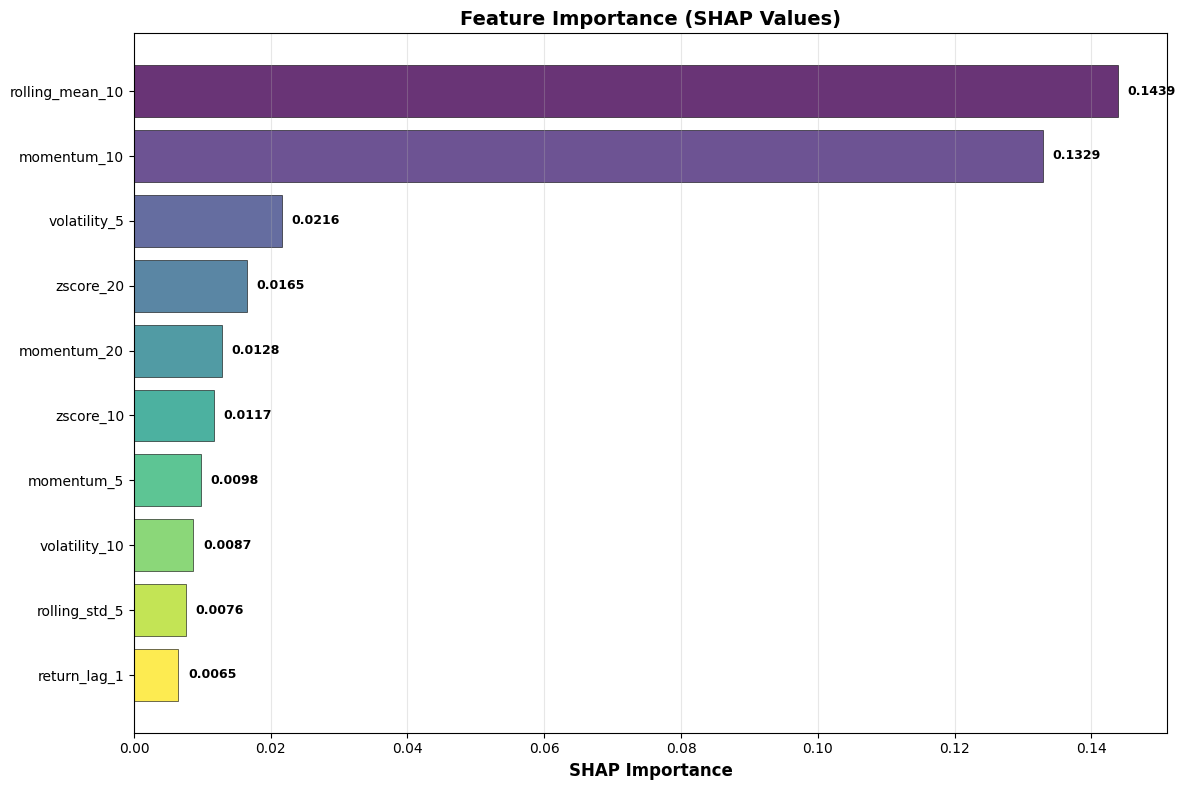
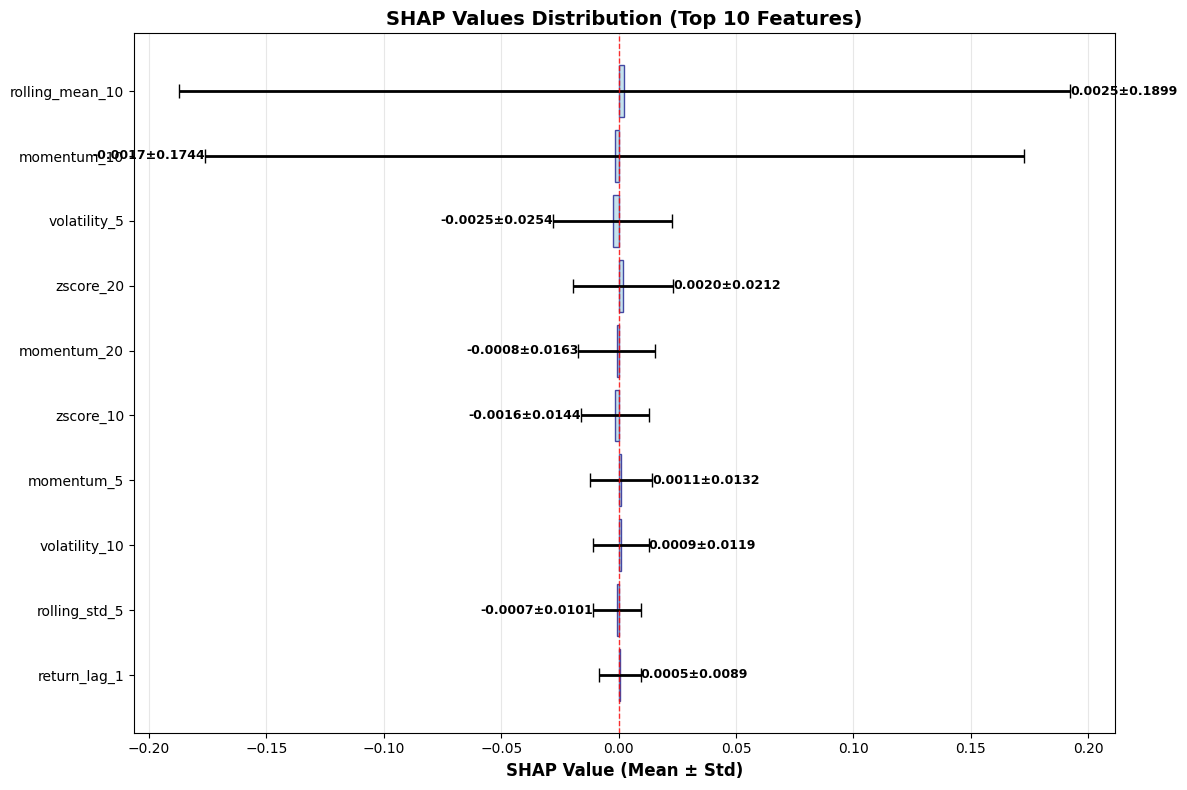
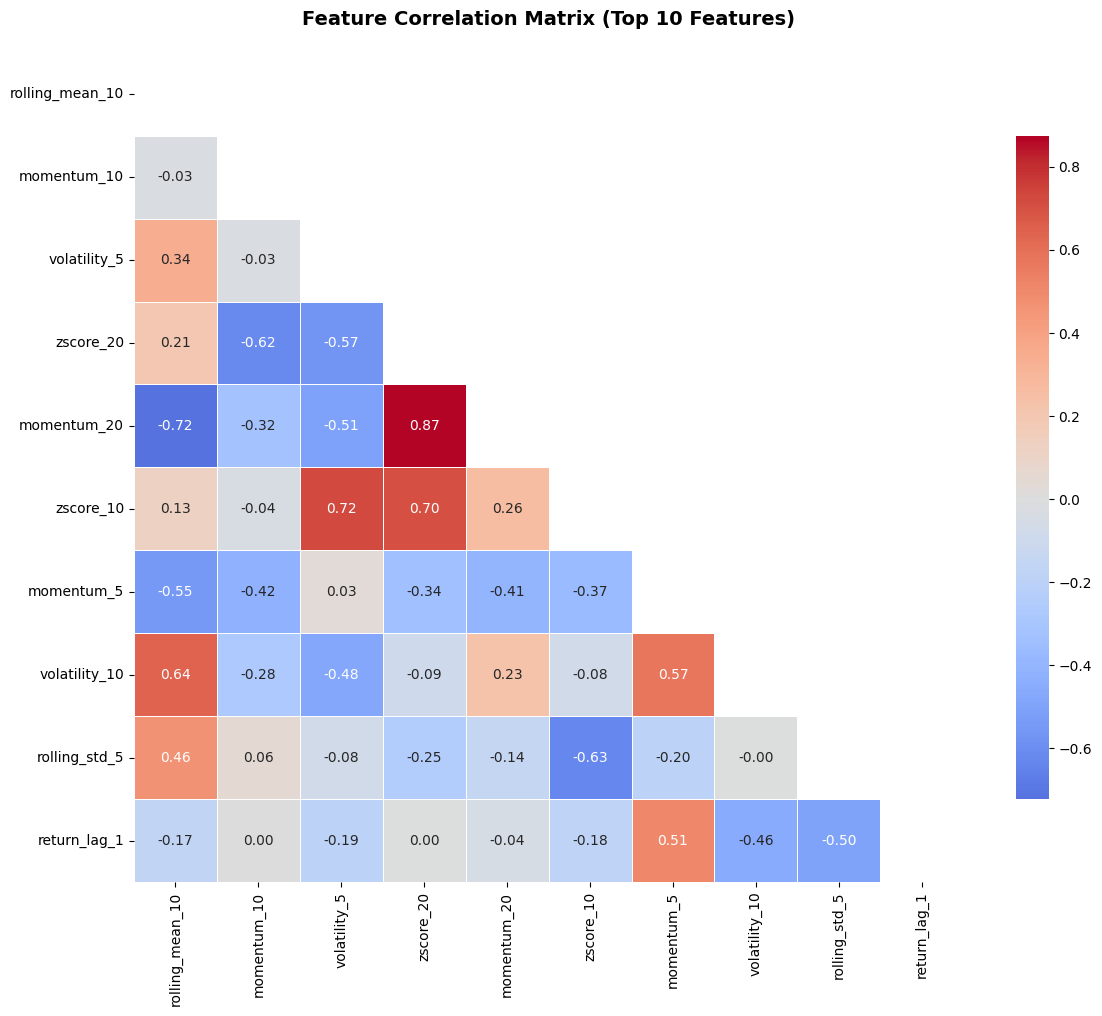
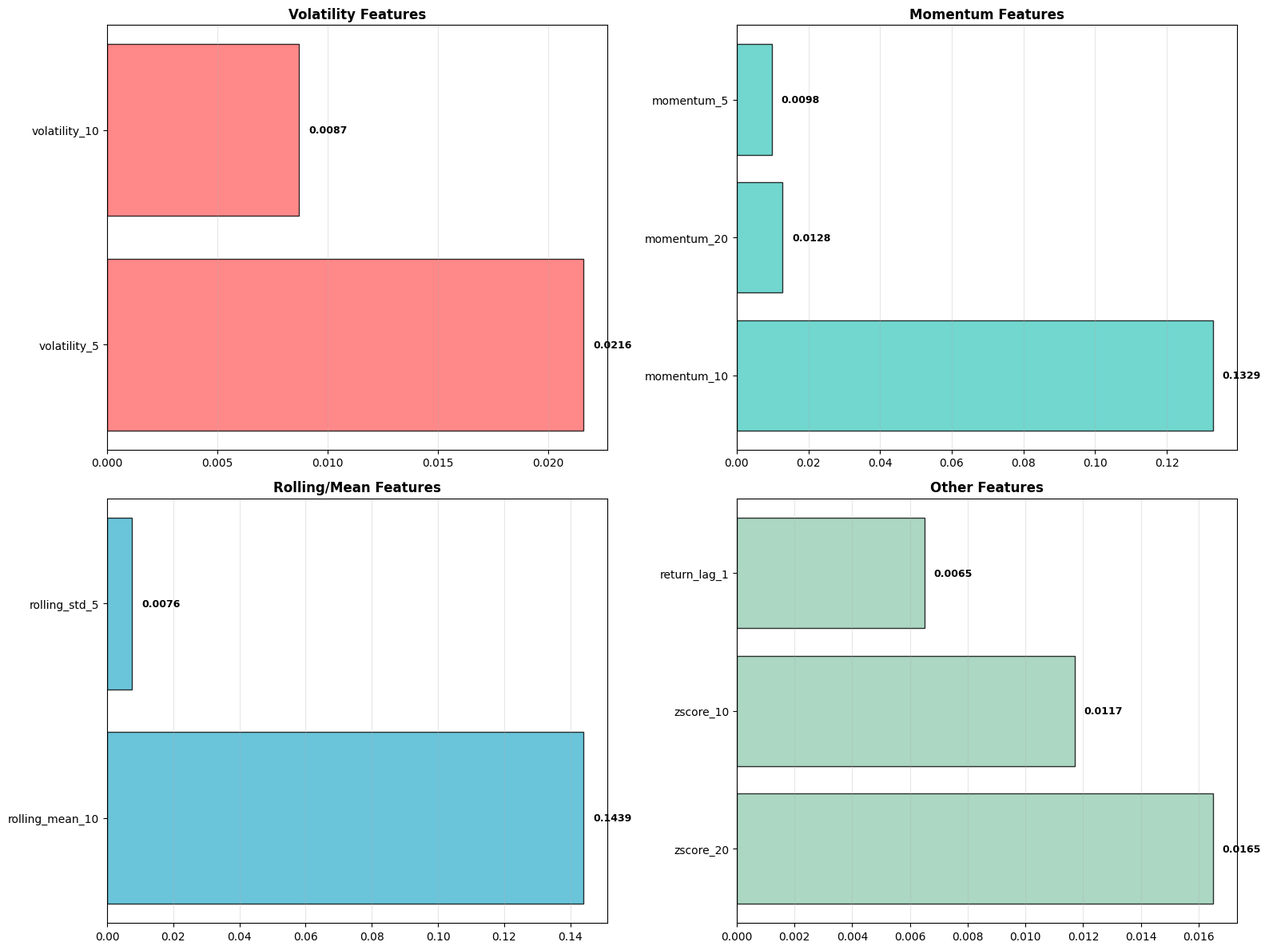

Generate these figures, in order, with matplotlib:
"""
특성 분석 차트 생성
SHAP 중요도 수치, 특성 상관계수 매트릭스
"""

import matplotlib.pyplot as plt
import seaborn as sns
import numpy as np
import pandas as pd
from pathlib import Path
from typing import Dict, Any, List, Tuple

# 한글 폰트 설정
plt.rcParams['font.family'] = 'DejaVu Sans'
plt.rcParams['axes.unicode_minus'] = False

class FeatureAnalysisCharts:
    """특성 분석 차트 생성기"""

    def __init__(self, output_dir: str = "src/visualization/outputs"):
        self.output_dir = Path(output_dir)
        self.output_dir.mkdir(parents=True, exist_ok=True)

        # 차트 스타일 설정
        plt.style.use('default')

    def create_shap_importance_chart(self, feature_importance: List[Dict[str, Any]]) -> str:
        """SHAP 특성 중요도 바 차트"""
        if not feature_importance:
            return ""

        fig, ax = plt.subplots(1, 1, figsize=(12, 8))

        # 데이터 추출 및 정렬
        features = [item['feature'] for item in feature_importance]
        importance_values = [item['shap_importance'] for item in feature_importance]

        # 상위 15개만 사용
        if len(features) > 15:
            features = features[:15]
            importance_values = importance_values[:15]

        # 수평 바 차트 생성 (중요도 높은 순서로 상단에 표시)
        y_pos = np.arange(len(features))
        colors = plt.cm.viridis(np.linspace(0, 1, len(features)))

        bars = ax.barh(y_pos, importance_values, color=colors, alpha=0.8, edgecolor='black', linewidth=0.5)

        # 수치 라벨 추가
        for i, (bar, value) in enumerate(zip(bars, importance_values)):
            ax.text(value + max(importance_values) * 0.01, bar.get_y() + bar.get_height()/2,
                   f'{value:.4f}', va='center', ha='left', fontweight='bold', fontsize=9)

        ax.set_yticks(y_pos)
        ax.set_yticklabels(features)
        ax.invert_yaxis()  # 중요도 높은 특성을 위에 표시
        ax.set_xlabel('SHAP Importance', fontsize=12, fontweight='bold')
        ax.set_title('Feature Importance (SHAP Values)', fontsize=14, fontweight='bold')
        ax.grid(axis='x', alpha=0.3)

        plt.tight_layout()

        # 저장
        output_path = self.output_dir / "shap_importance.png"
        plt.savefig(output_path, dpi=300, bbox_inches='tight')
        plt.close()

        return str(output_path)

    def create_shap_values_distribution(self, feature_importance: List[Dict[str, Any]]) -> str:
        """SHAP 값 분포 차트"""
        if not feature_importance:
            return ""

        fig, ax = plt.subplots(1, 1, figsize=(12, 8))

        # 상위 10개 특성의 SHAP 값 분포
        top_features = feature_importance[:10]

        features = [item['feature'] for item in top_features]
        mean_values = [item['mean_shap_value'] for item in top_features]
        std_values = [item['std_shap_value'] for item in top_features]

        y_pos = np.arange(len(features))

        # 에러바가 있는 수평 바 차트
        bars = ax.barh(y_pos, mean_values, xerr=std_values,
                      color='lightblue', alpha=0.7, edgecolor='navy',
                      capsize=5, error_kw={'linewidth': 2})

        # 0 기준선 추가
        ax.axvline(x=0, color='red', linestyle='--', alpha=0.8, linewidth=1)

        # 수치 라벨 추가
        for i, (mean_val, std_val) in enumerate(zip(mean_values, std_values)):
            label_x = mean_val + std_val + (max(mean_values) * 0.02) if mean_val >= 0 else mean_val - std_val - (abs(min(mean_values)) * 0.02)
            ha = 'left' if mean_val >= 0 else 'right'
            ax.text(label_x, i, f'{mean_val:.4f}±{std_val:.4f}',
                   va='center', ha=ha, fontweight='bold', fontsize=9)

        ax.set_yticks(y_pos)
        ax.set_yticklabels(features)
        ax.invert_yaxis()
        ax.set_xlabel('SHAP Value (Mean ± Std)', fontsize=12, fontweight='bold')
        ax.set_title('SHAP Values Distribution (Top 10 Features)', fontsize=14, fontweight='bold')
        ax.grid(axis='x', alpha=0.3)

        plt.tight_layout()

        # 저장
        output_path = self.output_dir / "shap_distribution.png"
        plt.savefig(output_path, dpi=300, bbox_inches='tight')
        plt.close()

        return str(output_path)

    def create_feature_correlation_matrix(self, feature_importance: List[Dict[str, Any]]) -> str:
        """특성 상관관계 히트맵 (시뮬레이션 데이터 사용)"""
        if not feature_importance:
            return ""

        # 상위 10개 특성 선택
        top_features = [item['feature'] for item in feature_importance[:10]]

        # 실제 상관관계 데이터가 없으므로 시뮬레이션
        np.random.seed(42)
        n_features = len(top_features)

        # 임의의 상관관계 매트릭스 생성 (실제로는 실제 데이터에서 계산해야 함)
        correlation_matrix = np.random.rand(n_features, n_features)
        correlation_matrix = (correlation_matrix + correlation_matrix.T) / 2  # 대칭 행렬
        np.fill_diagonal(correlation_matrix, 1)  # 대각선은 1

        # -1과 1 사이 값으로 조정
        correlation_matrix = 2 * correlation_matrix - 1

        # DataFrame으로 변환
        corr_df = pd.DataFrame(correlation_matrix,
                              index=top_features,
                              columns=top_features)

        fig, ax = plt.subplots(1, 1, figsize=(12, 10))

        # 히트맵 생성
        mask = np.triu(np.ones_like(corr_df, dtype=bool))  # 상삼각형 마스크
        sns.heatmap(corr_df, mask=mask, annot=True, cmap='coolwarm', center=0,
                   square=True, fmt='.2f', cbar_kws={"shrink": .8},
                   ax=ax, linewidths=0.5)

        ax.set_title('Feature Correlation Matrix (Top 10 Features)',
                    fontsize=14, fontweight='bold', pad=20)

        plt.tight_layout()

        # 저장
        output_path = self.output_dir / "feature_correlation.png"
        plt.savefig(output_path, dpi=300, bbox_inches='tight')
        plt.close()

        return str(output_path)

    def create_feature_summary_table(self, feature_importance: List[Dict[str, Any]]) -> str:
        """특성 요약 테이블"""
        if not feature_importance:
            return ""

        fig, ax = plt.subplots(1, 1, figsize=(14, 8))

        # 상위 10개 특성 선택
        top_features = feature_importance[:10]

        # 테이블 데이터 준비
        table_data = [['Feature', 'SHAP Importance', 'Mean SHAP', 'Std SHAP']]

        for item in top_features:
            table_data.append([
                item['feature'],
                f"{item['shap_importance']:.4f}",
                f"{item['mean_shap_value']:.4f}",
                f"{item['std_shap_value']:.4f}"
            ])

        # 테이블 생성
        table = ax.table(cellText=table_data[1:], colLabels=table_data[0],
                        cellLoc='center', loc='center',
                        bbox=[0.1, 0.1, 0.8, 0.8])

        table.auto_set_font_size(False)
        table.set_fontsize(10)
        table.scale(1, 2)

        # 헤더 스타일
        for i in range(len(table_data[0])):
            table[(0, i)].set_facecolor('#4472C4')
            table[(0, i)].set_text_props(weight='bold', color='white')

        # 데이터 행 스타일
        for i in range(1, len(table_data)):
            for j in range(len(table_data[0])):
                if i % 2 == 0:
                    table[(i, j)].set_facecolor('#F2F2F2')

        ax.set_title('Top 10 Features Summary', fontsize=16, fontweight='bold', pad=20)
        ax.axis('off')

        # 저장
        output_path = self.output_dir / "feature_summary.png"
        plt.savefig(output_path, dpi=300, bbox_inches='tight')
        plt.close()

        return str(output_path)

    def create_feature_type_analysis(self, feature_importance: List[Dict[str, Any]]) -> str:
        """특성 유형별 분석"""
        if not feature_importance:
            return ""

        # 특성을 유형별로 분류
        volatility_features = []
        momentum_features = []
        rolling_features = []
        other_features = []

        for item in feature_importance:
            feature_name = item['feature'].lower()
            if 'volatility' in feature_name or 'vol' in feature_name:
                volatility_features.append(item)
            elif 'momentum' in feature_name:
                momentum_features.append(item)
            elif 'rolling' in feature_name or 'mean' in feature_name:
                rolling_features.append(item)
            else:
                other_features.append(item)

        fig, axes = plt.subplots(2, 2, figsize=(16, 12))
        axes = axes.ravel()

        feature_groups = [
            ('Volatility Features', volatility_features, '#FF6B6B'),
            ('Momentum Features', momentum_features, '#4ECDC4'),
            ('Rolling/Mean Features', rolling_features, '#45B7D1'),
            ('Other Features', other_features, '#96CEB4')
        ]

        for idx, (group_name, group_features, color) in enumerate(feature_groups):
            ax = axes[idx]

            if group_features:
                features = [item['feature'][:15] + '...' if len(item['feature']) > 15
                           else item['feature'] for item in group_features[:5]]
                importance = [item['shap_importance'] for item in group_features[:5]]

                bars = ax.barh(features, importance, color=color, alpha=0.8, edgecolor='black')

                # 수치 라벨
                for bar, imp in zip(bars, importance):
                    ax.text(imp + max(importance) * 0.02, bar.get_y() + bar.get_height()/2,
                           f'{imp:.4f}', va='center', ha='left', fontweight='bold', fontsize=9)
            else:
                ax.text(0.5, 0.5, 'No features in this category',
                       ha='center', va='center', transform=ax.transAxes, fontsize=12)

            ax.set_title(group_name, fontweight='bold')
            ax.grid(axis='x', alpha=0.3)

        plt.tight_layout()

        # 저장
        output_path = self.output_dir / "feature_type_analysis.png"
        plt.savefig(output_path, dpi=300, bbox_inches='tight')
        plt.close()

        return str(output_path)

    def generate_all_feature_charts(self, feature_importance: List[Dict[str, Any]]) -> List[str]:
        """모든 특성 분석 차트 생성"""
        output_files = []

        if not feature_importance:
            print("⚠️ 특성 중요도 데이터가 없습니다.")
            return output_files

        print("특성 분석 차트 생성 중...")

        # SHAP 중요도 차트
        output_files.append(self.create_shap_importance_chart(feature_importance))
        print("✓ SHAP 중요도 차트 완료")

        # SHAP 값 분포 차트
        output_files.append(self.create_shap_values_distribution(feature_importance))
        print("✓ SHAP 값 분포 차트 완료")

        # 특성 상관관계 히트맵
        output_files.append(self.create_feature_correlation_matrix(feature_importance))
        print("✓ 특성 상관관계 차트 완료")

        # 특성 요약 테이블
        output_files.append(self.create_feature_summary_table(feature_importance))
        print("✓ 특성 요약 테이블 완료")

        # 특성 유형별 분석
        output_files.append(self.create_feature_type_analysis(feature_importance))
        print("✓ 특성 유형별 분석 완료")

        return [f for f in output_files if f]  # 빈 문자열 제거


if __name__ == "__main__":
    # 테스트 데이터
    test_feature_importance = [
        {"feature": "rolling_mean_10", "shap_importance": 0.1439, "mean_shap_value": 0.0025, "std_shap_value": 0.1899},
        {"feature": "momentum_10", "shap_importance": 0.1329, "mean_shap_value": -0.0017, "std_shap_value": 0.1744},
        {"feature": "volatility_5", "shap_importance": 0.0216, "mean_shap_value": -0.0025, "std_shap_value": 0.0254},
        {"feature": "zscore_20", "shap_importance": 0.0165, "mean_shap_value": 0.0020, "std_shap_value": 0.0212},
        {"feature": "momentum_20", "shap_importance": 0.0128, "mean_shap_value": -0.0008, "std_shap_value": 0.0163},
        {"feature": "zscore_10", "shap_importance": 0.0117, "mean_shap_value": -0.0016, "std_shap_value": 0.0144},
        {"feature": "momentum_5", "shap_importance": 0.0098, "mean_shap_value": 0.0011, "std_shap_value": 0.0132},
        {"feature": "volatility_10", "shap_importance": 0.0087, "mean_shap_value": 0.0009, "std_shap_value": 0.0119},
        {"feature": "rolling_std_5", "shap_importance": 0.0076, "mean_shap_value": -0.0007, "std_shap_value": 0.0101},
        {"feature": "return_lag_1", "shap_importance": 0.0065, "mean_shap_value": 0.0005, "std_shap_value": 0.0089}
    ]

    # 차트 생성 테스트
    chart_generator = FeatureAnalysisCharts()
    output_files = chart_generator.generate_all_feature_charts(test_feature_importance)

    print(f"\n생성된 파일들:")
    for file in output_files:
        print(f"  - {file}")
